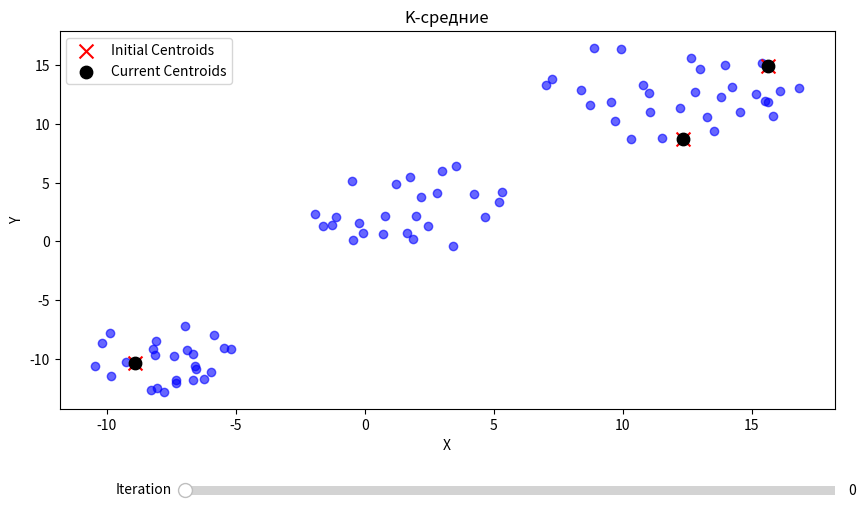

Here is the Python script that generated this plot:
import random
import math
import matplotlib.pyplot as plt
import numpy as np
from matplotlib.widgets import Slider

# Parameters
DELTA_X = 0.2
K = 3  # Number of clusters
RANDOM_SEED = 2


def generate_circular_cluster(center_x, center_y, radius, num_points):
    points = []
    i = 0
    while i < num_points:
        x = random.uniform(center_x - 5, center_x + 5)
        y = random.uniform(center_y - 5, center_y + 5)
        if (x - center_x) ** 2 + (y - center_y) ** 2 <= radius ** 2:
            points.append([x, y])
            i += 1
    return points


def assign_clusters(points, centroids):
    cluster_assignments = []
    for point in points:
        distances = []
        for centroid in centroids:
            distance = math.sqrt((point[0] - centroid[0]) ** 2 + (point[1] - centroid[1]) ** 2)
            distances.append(distance)
        cluster_idx = distances.index(min(distances))
        cluster_assignments.append(cluster_idx)
    return cluster_assignments


def update_centroids(points, cluster_assignments, k):
    new_centroids = []
    for cluster_idx in range(k):
        x_sum = 0
        y_sum = 0
        count = 0
        for i, point in enumerate(points):
            if cluster_assignments[i] == cluster_idx:
                x_sum += point[0]
                y_sum += point[1]
                count += 1
        if count > 0:  # Avoid division by zero
            x_mean = x_sum / count
            y_mean = y_sum / count
            new_centroids.append([x_mean, y_mean])
        else:
            new_centroids.append(centroids[cluster_idx])
    return new_centroids


def calculate_centroid_shift(old_centroids, new_centroids):
    shifts = []
    for i in range(len(old_centroids)):
        shift = math.sqrt(
            (new_centroids[i][0] - old_centroids[i][0]) ** 2 +
            (new_centroids[i][1] - old_centroids[i][1]) ** 2
        )
        shifts.append(shift)
    return shifts


def run_kmeans(points, k, max_iterations=100):
    """Run K-means clustering algorithm."""
    # Initialize random centroids
    random.seed(RANDOM_SEED)
    x_min = min(point[0] for point in points)
    x_max = max(point[0] for point in points)
    y_min = min(point[1] for point in points)
    y_max = max(point[1] for point in points)

    centroids = []
    for _ in range(k):
        x = random.uniform(x_min, x_max)
        y = random.uniform(y_min, y_max)
        centroids.append([x, y])

    centroid_history = [centroids.copy()]

    # Run K-means iterations
    iteration = 0
    max_shift = float('inf')

    while max_shift > DELTA_X and iteration < max_iterations:
        cluster_assignments = assign_clusters(points, centroids)

        new_centroids = update_centroids(points, cluster_assignments, k)

        shifts = calculate_centroid_shift(centroids, new_centroids)
        max_shift = max(shifts)

        centroids = new_centroids
        centroid_history.append(centroids.copy())
        iteration += 1

    return cluster_assignments, centroids, centroid_history


def visualize_kmeans(points, centroid_history):
    fig, ax = plt.subplots(figsize=(10, 6))
    plt.subplots_adjust(bottom=0.25)

    # Plot data points
    data_scatter = ax.scatter([p[0] for p in points], [p[1] for p in points], c='blue', alpha=0.6)

    initial_centroids = ax.scatter(
        [c[0] for c in centroid_history[0]],
        [c[1] for c in centroid_history[0]],
        c='red', marker='x', s=100, label='Initial Centroids'
    )

    current_centroids = ax.scatter(
        [c[0] for c in centroid_history[0]],
        [c[1] for c in centroid_history[0]],
        c='black', marker='o', s=80, label='Current Centroids'
    )

    ax.legend()

    ax.set_title('K-средние')
    ax.set_xlabel('X')
    ax.set_ylabel('Y')

    ax_slider = plt.axes([0.25, 0.1, 0.65, 0.03], facecolor='lightgoldenrodyellow')
    iteration_slider = Slider(
        ax=ax_slider,
        label='Iteration',
        valmin=0,
        valmax=len(centroid_history) - 1,
        valinit=0,
        valstep=1
    )

    def update(val):
        iteration = int(iteration_slider.val)
        current_centroids.set_offsets(np.array(centroid_history[iteration]))

        # Update title to show current iteration
        ax.set_title(f'K-means Clustering - Iteration {iteration}')

        # Redraw the figure
        fig.canvas.draw_idle()

    # Register the update function with the slider
    iteration_slider.on_changed(update)

    plt.show()


# Main execution
if __name__ == "__main__":
    # Generate synthetic data
    cluster1 = generate_circular_cluster(2, 3, 4, 25)
    cluster2 = generate_circular_cluster(12, 13, 5, 30)
    cluster3 = generate_circular_cluster(-8, -10, 3, 25)
    all_points = cluster1 + cluster2 + cluster3

    # Run K-means
    final_clusters, final_centroids, centroid_history = run_kmeans(all_points, K)

    # print(f"K-means converged after {len(centroid_history)-1} iterations")
    # print(f"Final centroids: {final_centroids}")

    # Visualize results
    visualize_kmeans(all_points, centroid_history)